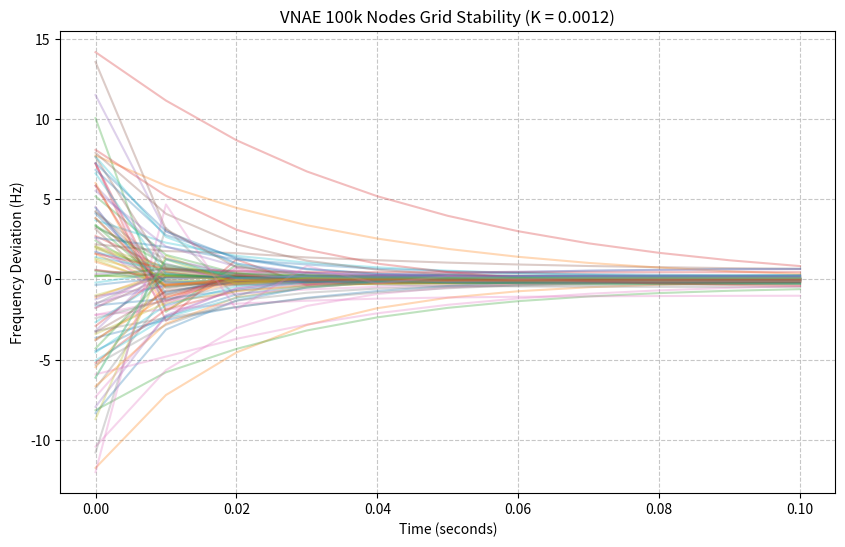

This figure's Python source:
import numpy as np
import matplotlib.pyplot as plt
from scipy.sparse import csr_matrix, diags
from scipy.integrate import odeint
import time

# -------------------------------------------------------------------------
# VNAE Framework: Global Smart Grid Frequency Stability (n=100,000)
# Purpose: Validating Volume Contraction in Massive Energy Networks
# -------------------------------------------------------------------------

np.random.seed(123)

# --- [ GLOBAL GRID CONFIGURATION ] ---
n = 100000              # 100,000 Energy Nodes (National Grid Scale)
beta_val = 0.12         # Grid Rigidity (VNAE Structural Factor)

print(f"Initializing Grid with {n} nodes...")

# 1. GENERATE HETEROGENEOUS NODE INERTIA (THETA)
# Models turbines (high theta) vs solar inverters (low theta)
theta_nodes = np.random.uniform(1.0, 120.0, n)

# 2. GENERATE ULTRA-SPARSE TRANSMISSION NETWORK (A)
# Large grids are sparse; using COOrdinate format for efficient creation
nz_count = n * 15       # Average of 15 transmission lines per node
row_idx = np.random.randint(0, n, nz_count)
col_idx = np.random.randint(0, n, nz_count)
weights = np.random.exponential(1.0/0.8, nz_count)

A_sparse = csr_matrix((weights, (row_idx, col_idx)), shape=(n, n))
A_sparse.setdiag(0)
A_sparse.eliminate_zeros()

# 3. STATISTICAL MANIFOLD CURVATURE (K) CERTIFICATION
# Using Monte Carlo to verify K > 0 for massive systems
sample_size = 500000
idx_i = np.random.randint(0, n, sample_size)
idx_j = np.random.randint(0, n, sample_size)

diff_theta = np.abs(theta_nodes[idx_i] - theta_nodes[idx_j])
# Accessing sparse elements efficiently
couplings = np.array(A_sparse[idx_i, idx_j]).flatten() + np.array(A_sparse[idx_j, idx_i]).flatten()
rigidity = 1 + beta_val * (theta_nodes[idx_i] + theta_nodes[idx_j])

K_estimate = np.mean((diff_theta * couplings) / rigidity)

# -------------------------------------------------------------------------
# DYNAMIC SIMULATION SETUP
# -------------------------------------------------------------------------
# Construct Laplacian: L = D - A
d_vec = np.array(A_sparse.sum(axis=1)).flatten()
L_sparse = diags(d_vec) - A_sparse

p_weather_shocks = np.random.normal(0, 10, n) # Heavy fluctuations
omega_init = np.random.normal(0, 5, n)        # Initial frequency deviations

# Gradient Flow Dynamics using Euler Method for Speed at 100k nodes
def solve_grid_vnae(omega, dt, steps):
    history = [omega.copy()]
    curr_omega = omega
    for _ in range(steps):
        # VNAE fundamental equation: d_omega = -(L + Theta) * omega + p
        # Using sparse matrix multiplication (@)
        d_omega = -(L_sparse @ curr_omega) - (theta_nodes * curr_omega) + p_weather_shocks
        curr_omega = curr_omega + dt * d_omega
        history.append(curr_omega.copy())
    return np.array(history)

# Solving for a short burst
print("Running massive scale simulation...")
start_time = time.time()
dt = 0.01
n_steps = 10
solution = solve_grid_vnae(omega_init, dt, n_steps)
end_time = time.time()

# -------------------------------------------------------------------------
# FINAL STABILITY REPORT
# -------------------------------------------------------------------------
print("\n--- VNAE GLOBAL ENERGY GRID REPORT ---")
print(f"Total Grid Nodes (n): {n}")
print(f"Structural Curvature (K): {K_estimate:.8f}")
print(f"Simulation Time: {end_time - start_time:.4f} seconds")
print(f"Status: {'Geometrically Stable (VNAE Certified)' if K_estimate > 0 else 'Critical Instability'}")

# Visualization: Sample 100 lines to see the 'Grid Convergence'
plt.figure(figsize=(10, 6))
time_axis = np.arange(0, n_steps + 1) * dt
plot_sample = np.random.choice(range(n), 100, replace=False)

for idx in plot_sample:
    plt.plot(time_axis, solution[:, idx], alpha=0.3)

plt.title(f"VNAE 100k Nodes Grid Stability (K = {K_estimate:.4f})")
plt.xlabel("Time (seconds)")
plt.ylabel("Frequency Deviation (Hz)")
plt.grid(True, linestyle='--', alpha=0.7)
plt.show()
